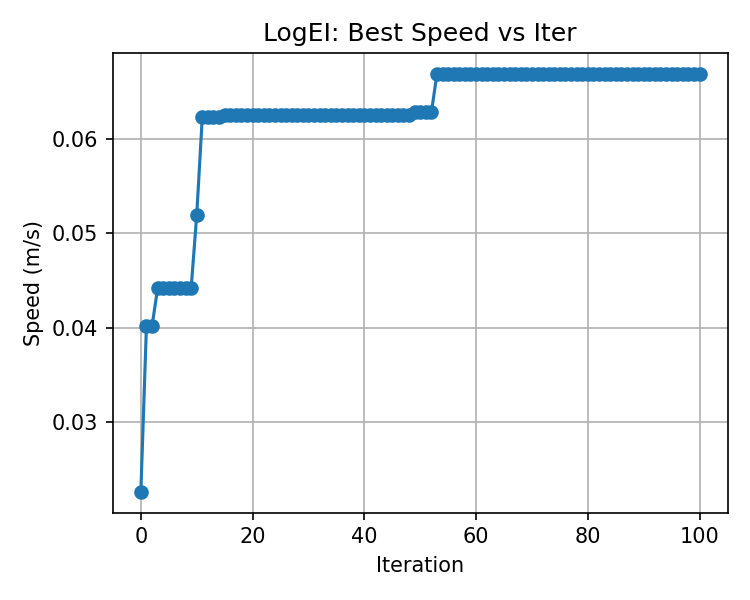

Data behind this chart, as committed beside it:
, best_speed
0, 0.02257
1, 0.04014
2, 0.04014
3, 0.04416
4, 0.04416
5, 0.04416
6, 0.04416
7, 0.04416
8, 0.04416
9, 0.04416
10, 0.05194
11, 0.06239
12, 0.06239
13, 0.06239
14, 0.06239
15, 0.06253
16, 0.06253
17, 0.06253
18, 0.06253
19, 0.06253
20, 0.06253
21, 0.06253
22, 0.06253
23, 0.06253
24, 0.06253
25, 0.06253
26, 0.06253
27, 0.06253
28, 0.06253
29, 0.06253
30, 0.06253
31, 0.06253
32, 0.06253
33, 0.06253
34, 0.06253
35, 0.06253
36, 0.06253
37, 0.06253
38, 0.06253
39, 0.06253
40, 0.06253
41, 0.06253
42, 0.06253
43, 0.06253
44, 0.06253
45, 0.06253
46, 0.06253
47, 0.06253
48, 0.06253
49, 0.06284
50, 0.06284
51, 0.06284
52, 0.06284
53, 0.06693
54, 0.06693
55, 0.06693
56, 0.06693
57, 0.06693
58, 0.06693
59, 0.06693
... 41 more rows
